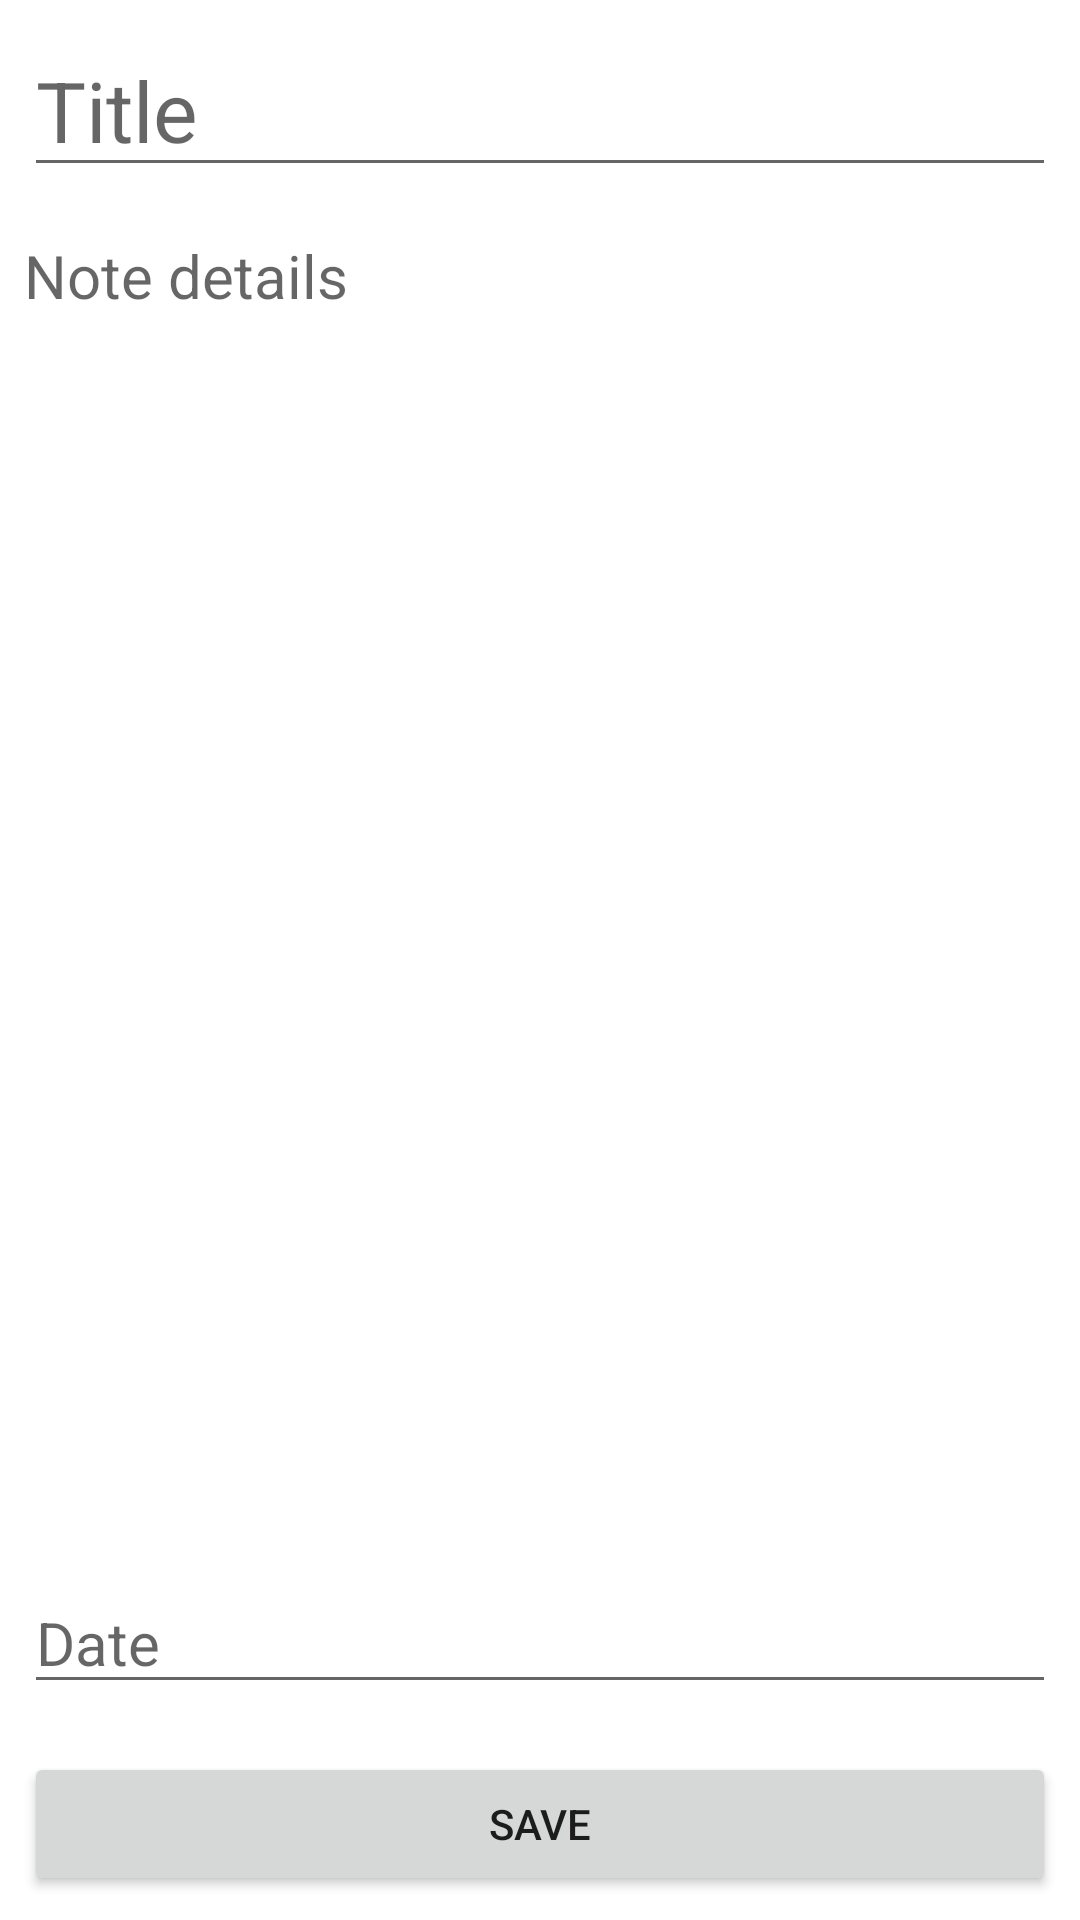

Reconstruct the res/layout file that produces this screen, plus the resources it refers to.
<!-- AndroidManifest.xml: application theme Theme.MyNotes -->
<!-- res/layout/fragment_note_edit.xml -->
<?xml version="1.0" encoding="utf-8"?>
<LinearLayout xmlns:android="http://schemas.android.com/apk/res/android"
    xmlns:tools="http://schemas.android.com/tools"
    android:layout_width="match_parent"
    android:layout_height="match_parent"
    android:orientation="vertical"
    tools:context=".ui.screens.NoteEditFragment">

    <EditText
        android:id="@+id/title_edit_text"
        android:layout_width="match_parent"
        android:layout_height="wrap_content"
        android:layout_margin="@dimen/default_margin"
        android:hint="@string/title_edit_text"
        android:inputType="text"
        android:textSize="@dimen/large_text_size" />

    <EditText
        android:id="@+id/detail_edit_text"
        android:layout_width="match_parent"
        android:layout_height="0dp"
        android:layout_margin="@dimen/default_margin"
        android:layout_weight="1"
        android:background="@null"
        android:gravity="start"
        android:hint="@string/detail_edit_text"
        android:inputType="textMultiLine"
        android:textSize="@dimen/medium_text_size" />

    <EditText
        android:id="@+id/date_time_edit_text"
        android:layout_width="match_parent"
        android:layout_height="wrap_content"
        android:layout_margin="@dimen/default_margin"
        android:clickable="false"
        android:focusable="false"
        android:hint="@string/date_time_edit_text"
        android:textSize="@dimen/medium_text_size" />

    <Button
        android:id="@+id/save_note_button"
        android:layout_width="match_parent"
        android:layout_height="wrap_content"
        android:layout_margin="@dimen/default_margin"
        android:text="@string/save_note_button" />

</LinearLayout>
<!-- resources referenced by this layout -->
<resources>
  <dimen name="default_margin">8dp</dimen>
  <dimen name="large_text_size">28sp</dimen>
  <dimen name="medium_text_size">20sp</dimen>
  <string name="date_time_edit_text">Date</string>
  <string name="detail_edit_text">Note details</string>
  <string name="save_note_button">Save</string>
  <string name="title_edit_text">Title</string>
  <style name="Theme.MyNotes" parent="Theme.MaterialComponents.DayNight.NoActionBar">
          
          <item name="colorPrimary">@color/purple_500</item>
          <item name="colorPrimaryVariant">@color/purple_700</item>
          <item name="colorOnPrimary">@color/white</item>
          
          <item name="colorSecondary">@color/teal_200</item>
          <item name="colorSecondaryVariant">@color/teal_700</item>
          <item name="colorOnSecondary">@color/black</item>
          
          <item name="android:statusBarColor" tools:targetApi="l">@android:color/transparent</item>
          
      </style>
  <!-- not gathered from this repository: default colours our renderer supplied (Android Studio template values) -->
  <color name="purple_500">#FF6200EE</color>
  <color name="purple_700">#FF3700B3</color>
  <color name="teal_200">#FF03DAC5</color>
  <color name="teal_700">#FF018786</color>
  <color name="black">#FF000000</color>
  <color name="white">#FFFFFFFF</color>
</resources>
